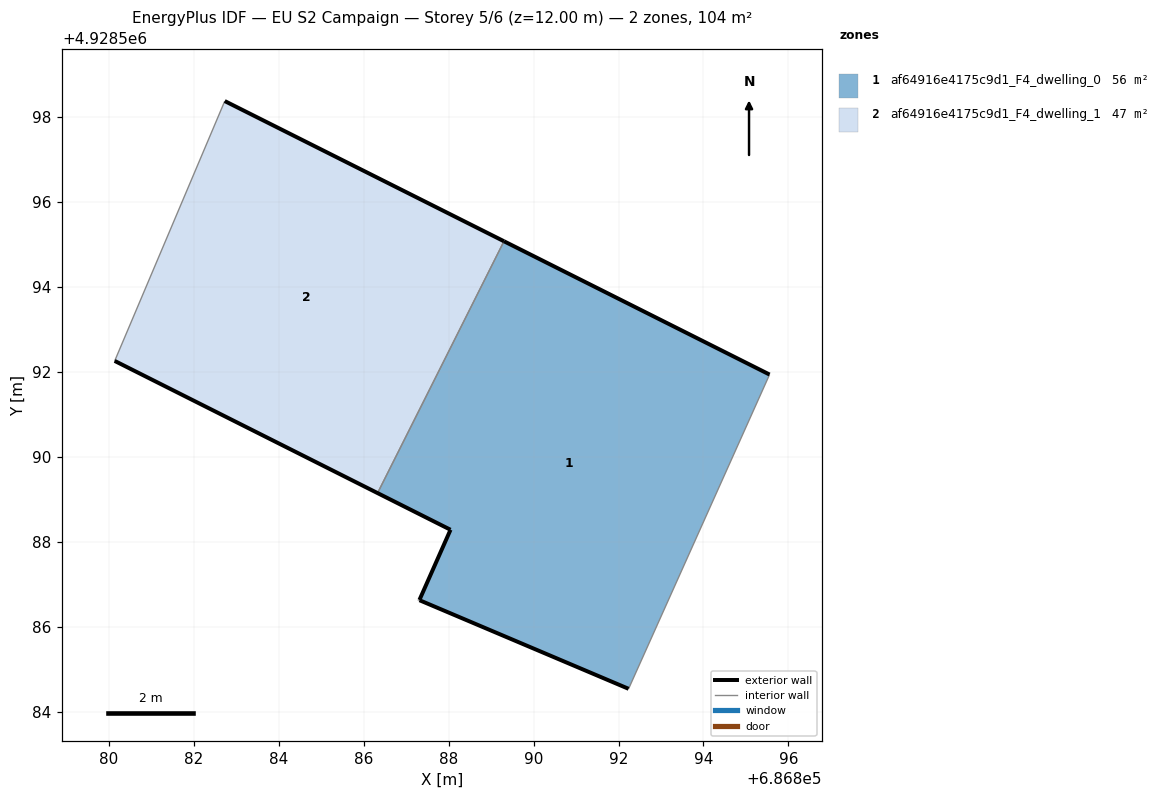
=== STOREY PLAN SPEC (per zone: floor XY polygon, exterior-wall plan segments, windows/doors) ===
zone 1: af64916e4175c9d1_F4_dwelling_0  (56.2 m²)
  floor: (686892.24, 4928584.54) (686895.56, 4928591.94) (686889.30, 4928595.08) (686886.33, 4928589.15) (686880.14, 4928592.26) (686888.04, 4928588.29) (686887.31, 4928586.63) (686887.31, 4928586.63)
  exterior wall: (686887.31, 4928586.63) – (686888.04, 4928588.29)  [1.8 m]
  exterior wall: (686888.04, 4928588.29) – (686880.14, 4928592.26)  [8.9 m]
  exterior wall: (686889.30, 4928595.08) – (686895.56, 4928591.94)  [7.0 m]
  exterior wall: (686892.24, 4928584.54) – (686887.31, 4928586.63)  [5.3 m]
  exterior wall: (686887.31, 4928586.63) – (686887.31, 4928586.63)  [0.0 m]
  interior walls: 3
zone 2: af64916e4175c9d1_F4_dwelling_1  (47.4 m²)
  floor: (686886.33, 4928589.15) (686889.30, 4928595.08) (686882.73, 4928598.38) (686880.14, 4928592.26)
  exterior wall: (686882.73, 4928598.38) – (686889.30, 4928595.08)  [7.4 m]
  interior walls: 3

=== DERIVED (storey summary) ===
Building: EU S2 Campaign
Storey: 5 of 6  (floor level z = 12.00 m)
Storey gross floor area: 103.6 m²
Zones on this storey: 2
  - af64916e4175c9d1_F4_dwelling_0: floor 56.2 m²; exterior wall 23.0 m (69.0 m²); WWR 0.0%
  - af64916e4175c9d1_F4_dwelling_1: floor 47.4 m²; exterior wall 7.4 m (22.1 m²); WWR 0.0%
Zone adjacency (shared interzone walls):
  - af64916e4175c9d1_F4_dwelling_0 ↔ af64916e4175c9d1_F4_dwelling_1